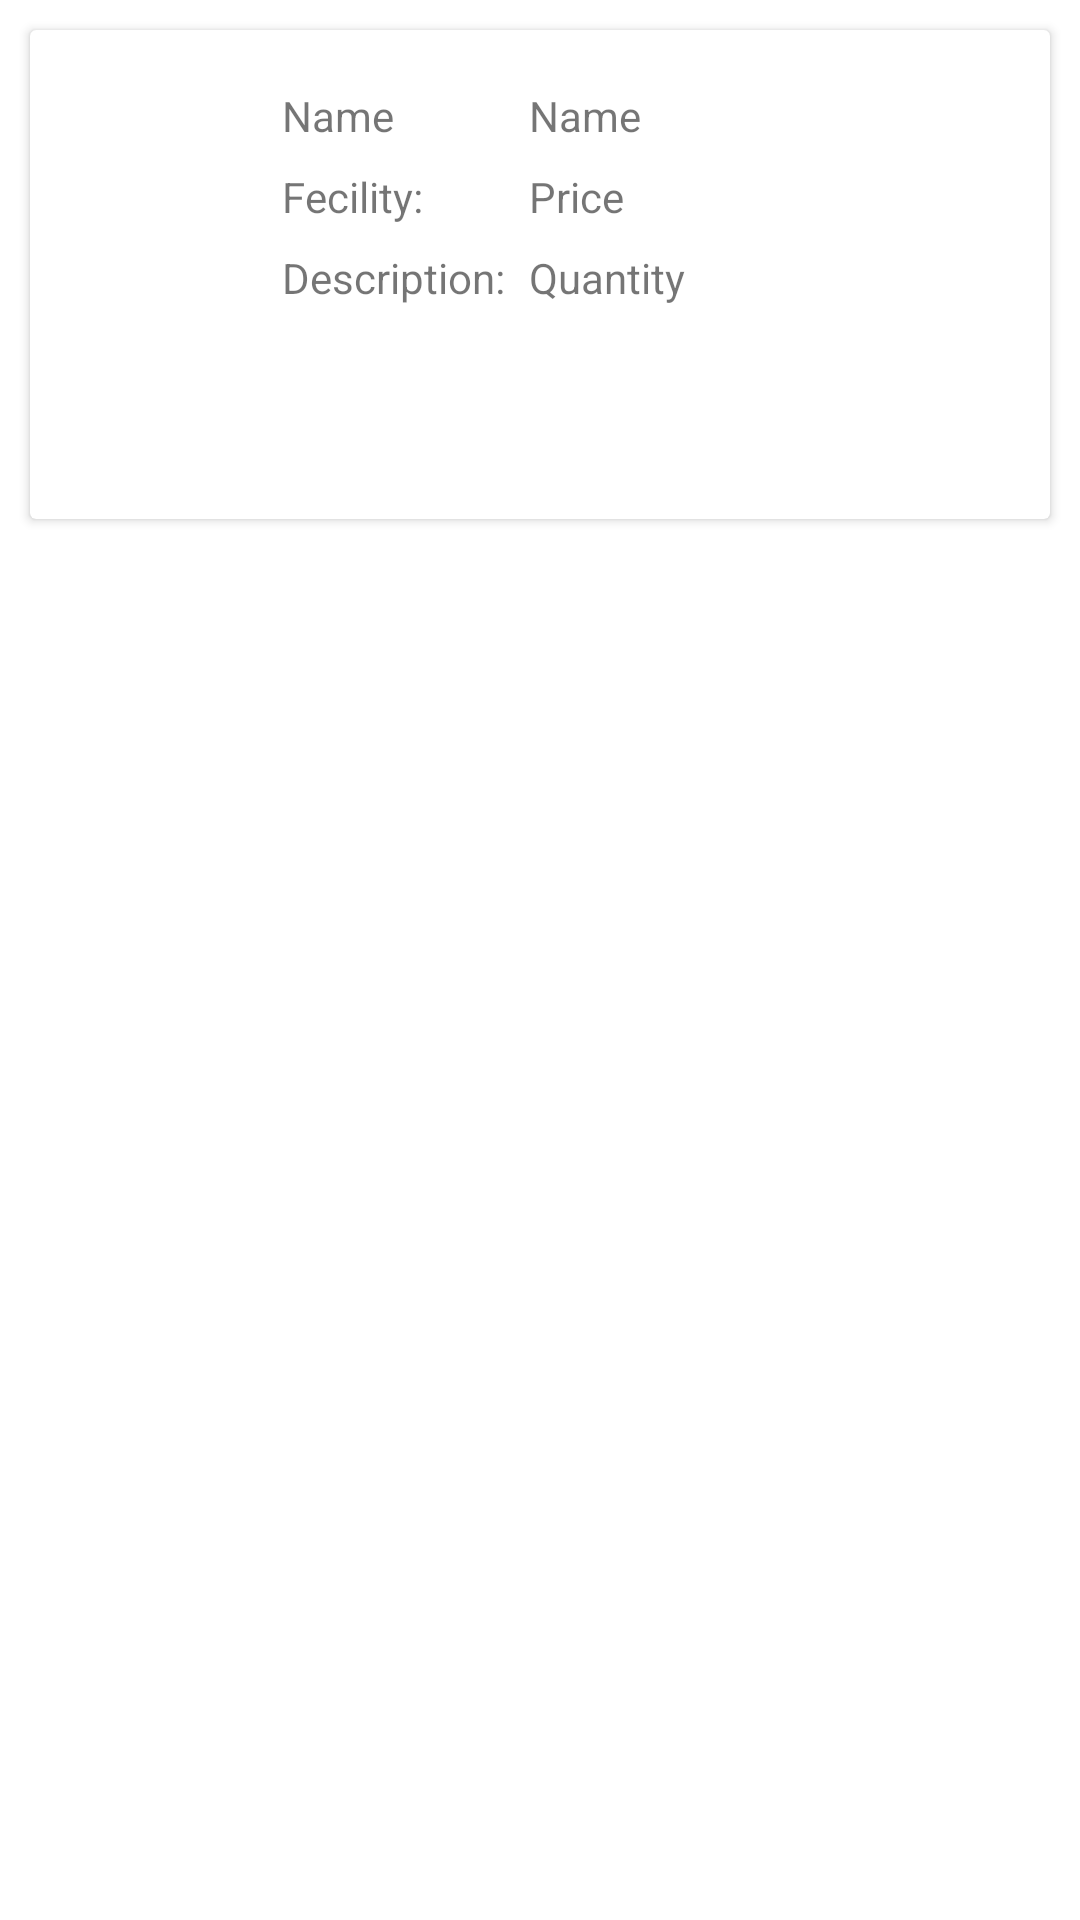

Reconstruct the res/layout file that produces this screen, plus the resources it refers to.
<!-- AndroidManifest.xml: application theme Theme.Ev_charging -->
<!-- res/layout/activity_customfacility.xml -->
<?xml version="1.0" encoding="utf-8"?>
<LinearLayout  xmlns:android="http://schemas.android.com/apk/res/android"
    android:layout_width="match_parent"
    android:layout_height="match_parent"
    android:orientation="vertical" >


    <androidx.cardview.widget.CardView
        android:layout_width="match_parent"
        android:layout_height="163dp"
        android:layout_margin="10dp"
        android:elevation="5dp"
        android:minHeight="400dp">

        <LinearLayout
            android:layout_width="match_parent"
            android:layout_height="157dp"
            android:dividerPadding="10dp"
            android:minHeight="200dp"
            android:orientation="horizontal"
            android:padding="10dp"

            >

            <ImageView
                android:id="@+id/imgaprtmnt"
                android:layout_width="60dp"
                android:layout_height="115dp"
                android:src="@drawable/ic_launcher_background" />


            <LinearLayout
                android:layout_width="match_parent"
                android:layout_height="match_parent"
                android:layout_marginStart="10dp"
                android:orientation="vertical">

                <GridLayout
                    android:layout_width="match_parent"
                    android:layout_height="133dp"
                    android:layout_marginTop="5dp"
                    android:columnCount="2"
                    android:rowCount="2"
                    android:useDefaultMargins="true">

                    <TextView
                        android:id="@+id/textView35"
                        android:layout_width="wrap_content"
                        android:layout_height="wrap_content"
                        android:text="Name" />

                    <TextView
                        android:id="@+id/tvroom"
                        android:layout_width="150dp"
                        android:layout_height="wrap_content"
                        android:text="Name" />

                    <TextView
                        android:id="@+id/textView34"
                        android:layout_width="wrap_content"
                        android:layout_height="wrap_content"
                        android:text="Fecility:" />

                    <TextView
                        android:id="@+id/tvhall"
                        android:layout_width="150dp"
                        android:layout_height="wrap_content"
                        android:text="Price" />

                    <TextView
                        android:id="@+id/textView36"
                        android:layout_width="wrap_content"
                        android:layout_height="wrap_content"
                        android:text="Description:" />

                    <TextView
                        android:id="@+id/tvbathroom"
                        android:layout_width="150dp"
                        android:layout_height="wrap_content"
                        android:text="Quantity" />

                </GridLayout>


            </LinearLayout>
        </LinearLayout>

    </androidx.cardview.widget.CardView>

</LinearLayout>
<!-- resources referenced by this layout -->
<resources>
  <style name="Theme.Ev_charging" parent="Theme.MaterialComponents.DayNight.DarkActionBar">
          
          <item name="colorPrimary">@color/purple_500</item>
          <item name="colorPrimaryVariant">@color/purple_700</item>
          <item name="colorOnPrimary">@color/white</item>
          
          <item name="colorSecondary">@color/teal_200</item>
          <item name="colorSecondaryVariant">@color/teal_700</item>
          <item name="colorOnSecondary">@color/black</item>
          
          <item name="android:statusBarColor" tools:targetApi="l">?attr/colorPrimaryVariant</item>
          
      </style>
  <color name="purple_500">#1237BD</color>
  <color name="purple_700">#FF3700B3</color>
  <color name="white">#FFFFFFFF</color>
  <color name="teal_200">#FF03DAC5</color>
  <color name="teal_700">#FF018786</color>
  <color name="black">#FF000000</color>
</resources>
